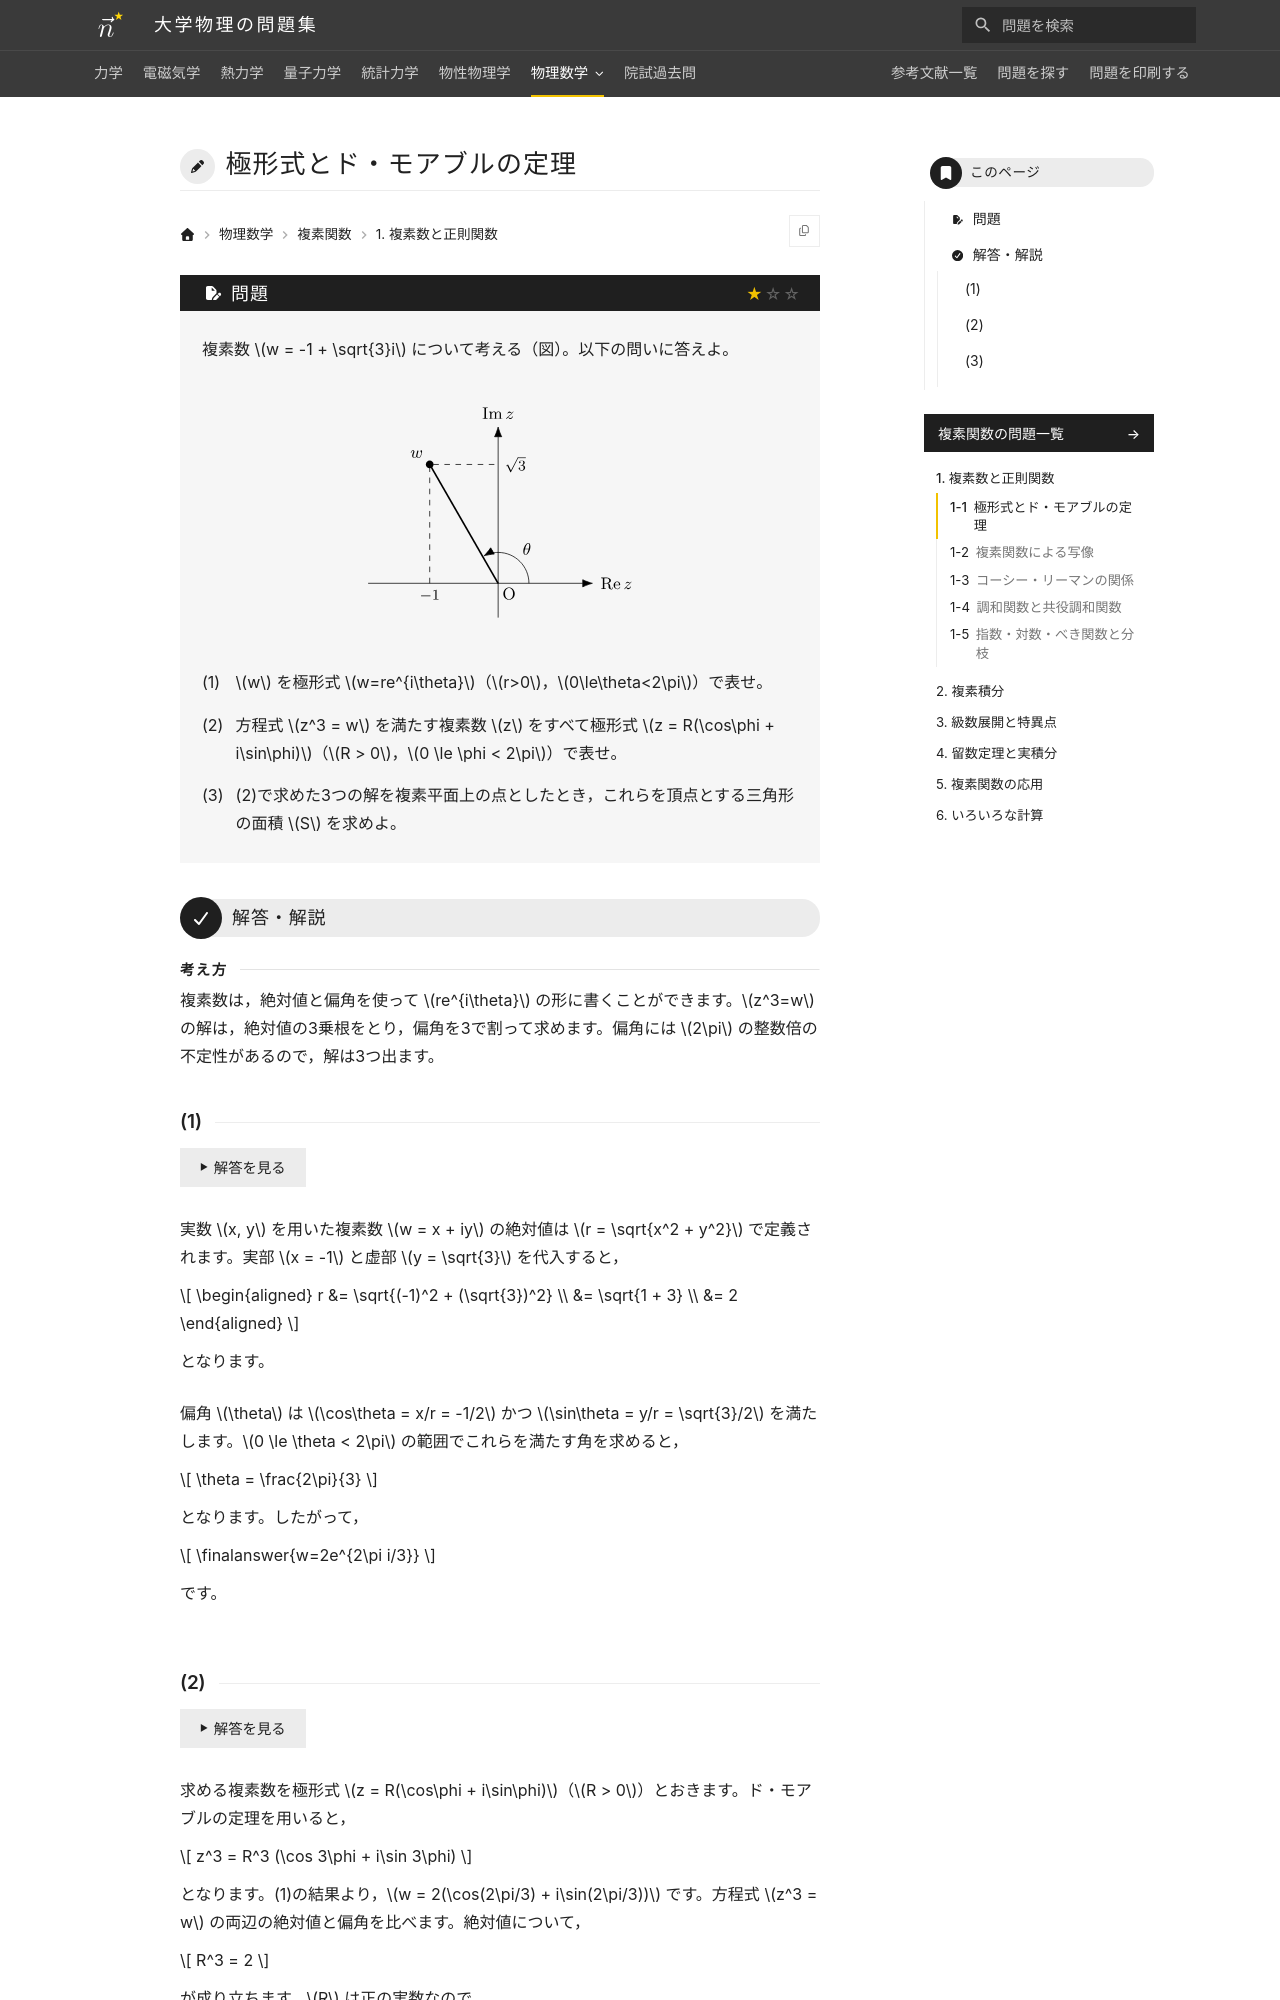

repository: Nanana-2/physics-site · page: 11complex_analysis/01/01_010/index.html · generator: mkdocs

---
tags:
  - 基本
---

# 極形式とド・モアブルの定理

## 問題
複素数 $w = -1 + \sqrt{3}i$ について考える（図）。以下の問いに答えよ。

<figure class="problem-figure" markdown>
![問題の図](../../assets/figures/complex-analysis/01_010-p-light.svg#only-light)
![問題の図](../../assets/figures/complex-analysis/01_010-p-dark.svg#only-dark)
</figure>

(1) $w$ を極形式 $w=re^{i\theta}$（$r>0$，$0\le\theta<2\pi$）で表せ。

(2) 方程式 $z^3 = w$ を満たす複素数 $z$ をすべて極形式 $z = R(\cos\phi + i\sin\phi)$（$R > 0$，$0 \le \phi < 2\pi$）で表せ。

(3) (2)で求めた3つの解を複素平面上の点としたとき，これらを頂点とする三角形の面積 $S$ を求めよ。

---

## 解答・解説

<div class="approach" markdown>
複素数は，絶対値と偏角を使って $re^{i\theta}$ の形に書くことができます。$z^3=w$ の解は，絶対値の3乗根をとり，偏角を3で割って求めます。偏角には $2\pi$ の整数倍の不定性があるので，解は3つ出ます。
</div>

### (1)
実数 $x, y$ を用いた複素数 $w = x + iy$ の絶対値は $r = \sqrt{x^2 + y^2}$ で定義されます。実部 $x = -1$ と虚部 $y = \sqrt{3}$ を代入すると，

$$
\begin{aligned}
r &= \sqrt{(-1)^2 + (\sqrt{3})^2} \\
&= \sqrt{1 + 3} \\
&= 2
\end{aligned}
$$

となります。

偏角 $\theta$ は $\cos\theta = x/r = -1/2$ かつ $\sin\theta = y/r = \sqrt{3}/2$ を満たします。$0 \le \theta < 2\pi$ の範囲でこれらを満たす角を求めると，

$$
\theta = \frac{2\pi}{3}
$$

となります。したがって，

$$
\finalanswer{w=2e^{2\pi i/3}}
$$

です。
